Dataset: ecg_dataset (GitHub, SupriyaSkarpe/CPP-final-disease-prediction). Classes: arrhythmia, normal.

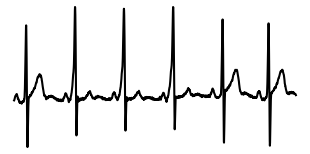
Label: arrhythmia

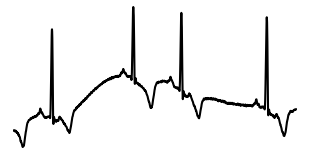
Label: arrhythmia

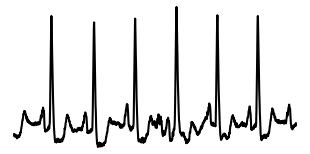
Label: normal

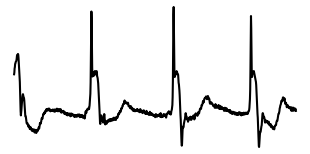
Label: arrhythmia

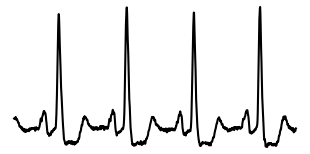
Label: normal

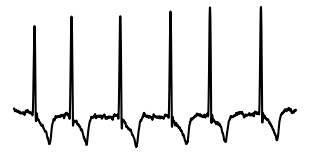
Label: normal
